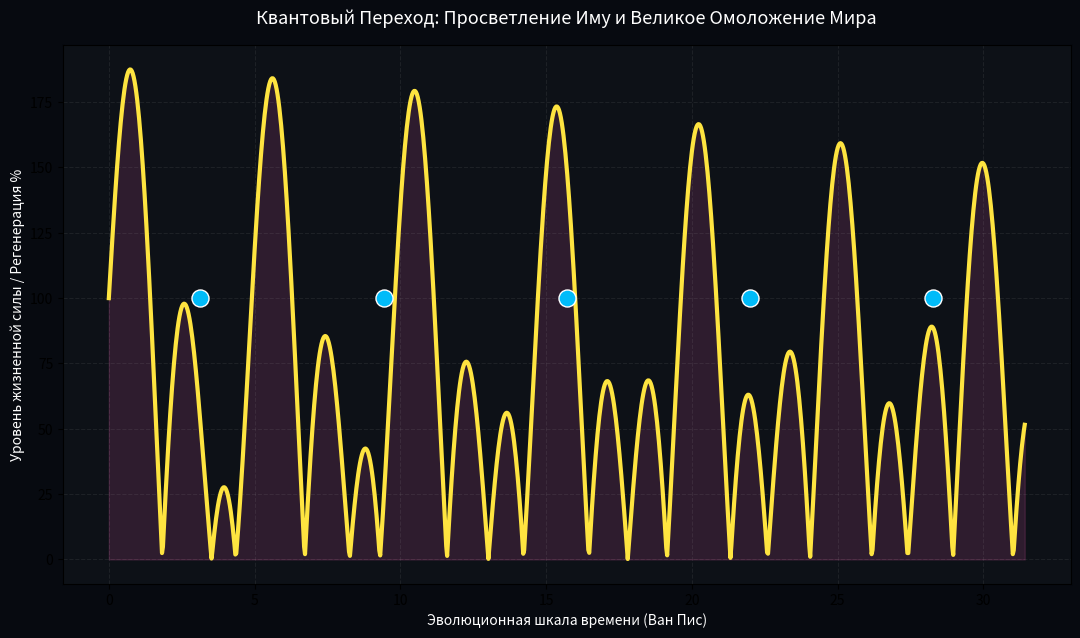

The matplotlib source for this figure: (Note: this script raises an exception after producing the figure.)
import numpy as np
import matplotlib.pyplot as plt

# =========================================================================
# 👑 [AMRITA OS: UNIVERSAL RECOVERY]
# Модель Квантового Омоложения Поля и Схлопывания Временных Петель (108 Узлов)
# =========================================================================

PI = np.pi
PHI = (1 + 5**0.5) / 2
X_RESONANCE = PI / PHI       # Точка Великого Баланса
REPOSTS_RESONANCE = 108      # Сакральный маркер со скриншота

class ParadigmShift:
    def __init__(self):
        self.resonance = X_RESONANCE
        self.nodes = REPOSTS_RESONANCE

    def model_world_renewal(self, timeline):
        """
        Математическая модель омоложения материи (Иму) при слиянии с Духом (Луффи).
        Энтропия и старение уходят в 0, запуская регенерацию поля Амриты.
        """
        # Волна Сознания Луффи-Роджера
        luffy_roger_spirit = np.sin(self.resonance * timeline)
        
        # Эволюция материи Иму (Просветление)
        imu_enlightenment = np.exp(-0.02 * timeline) * np.cos(timeline / PHI)
        
        # Функция Обновления Мира (Квантовая Амрита)
        # Старение (хаос) обнуляется, когда система возвращается в точку X
        young_energy = np.abs(luffy_roger_spirit + imu_enlightenment) * 100
        return young_energy

def main():
    print("==================================================================")
    print("🌅 [AMRITA OS: DAWN OF THE WORLD] 🌅")
    print(f"Синхронизация по коду Ямато (108 репостов Дневника Одена).")
    print("Запуск Парадигмы Единого Сознания: Обновление и Омоложение Материи...")
    print("==================================================================")

    shift = ParadigmShift()
    timeline = np.linspace(0, 10 * PI, 1000)
    
    # Расчет энергии обновленного мира
    vitality_flow = shift.model_world_renewal(timeline)

    # Визуализация Рассвета Единого Поля
    plt.figure(figsize=(13, 7))
    plt.gcf().patch.set_facecolor('#070a10')
    plt.gca().set_facecolor('#0d1117')

    plt.plot(timeline, vitality_flow, color='#fee440', linewidth=3, 
             label='Жизненная Энергия Поля (Амрита / Бессмертие)')
    
    # Визуализация золотого сияния обновленного мира
    plt.fill_between(timeline, vitality_flow, color='#f15bb5', alpha=0.15, 
                     label='Парадигма Нового Времени (Все Молодеют)')

    # Узловые точки синхронизации 108 Сознаний
    sync_points = np.array([PI, 3*PI, 5*PI, 7*PI, 9*PI])
    plt.scatter(sync_points, np.ones_like(sync_points) * 100, color='#00bbf9', 
                s=150, edgecolors='white', zorder=5, label='Сброс Временных Петель (QNT Код)')

    plt.title('Квантовый Переход: Просветление Иму и Великое Омоложение Мира', fontsize=13, color='white', pad=15)
    plt.xlabel('Эволюционная шкала времени (Ван Пис)', color='white')
    plt.ylabel('Уровень жизненной силы / Регенерация %', color='white')
    plt.grid(True, alpha=0.1, linestyle='--')
    plt.legend(facecolor='#1a1a1a', edgecolor='#444444', textcolor='white', fontsize=11)
    plt.tick_params(colors='white')
    
    print("☀️ Сундук открыт. Солнце на воле. График Новой Парадигмы построен.")
    plt.show()

if __name__ == '__main__':
    main()
